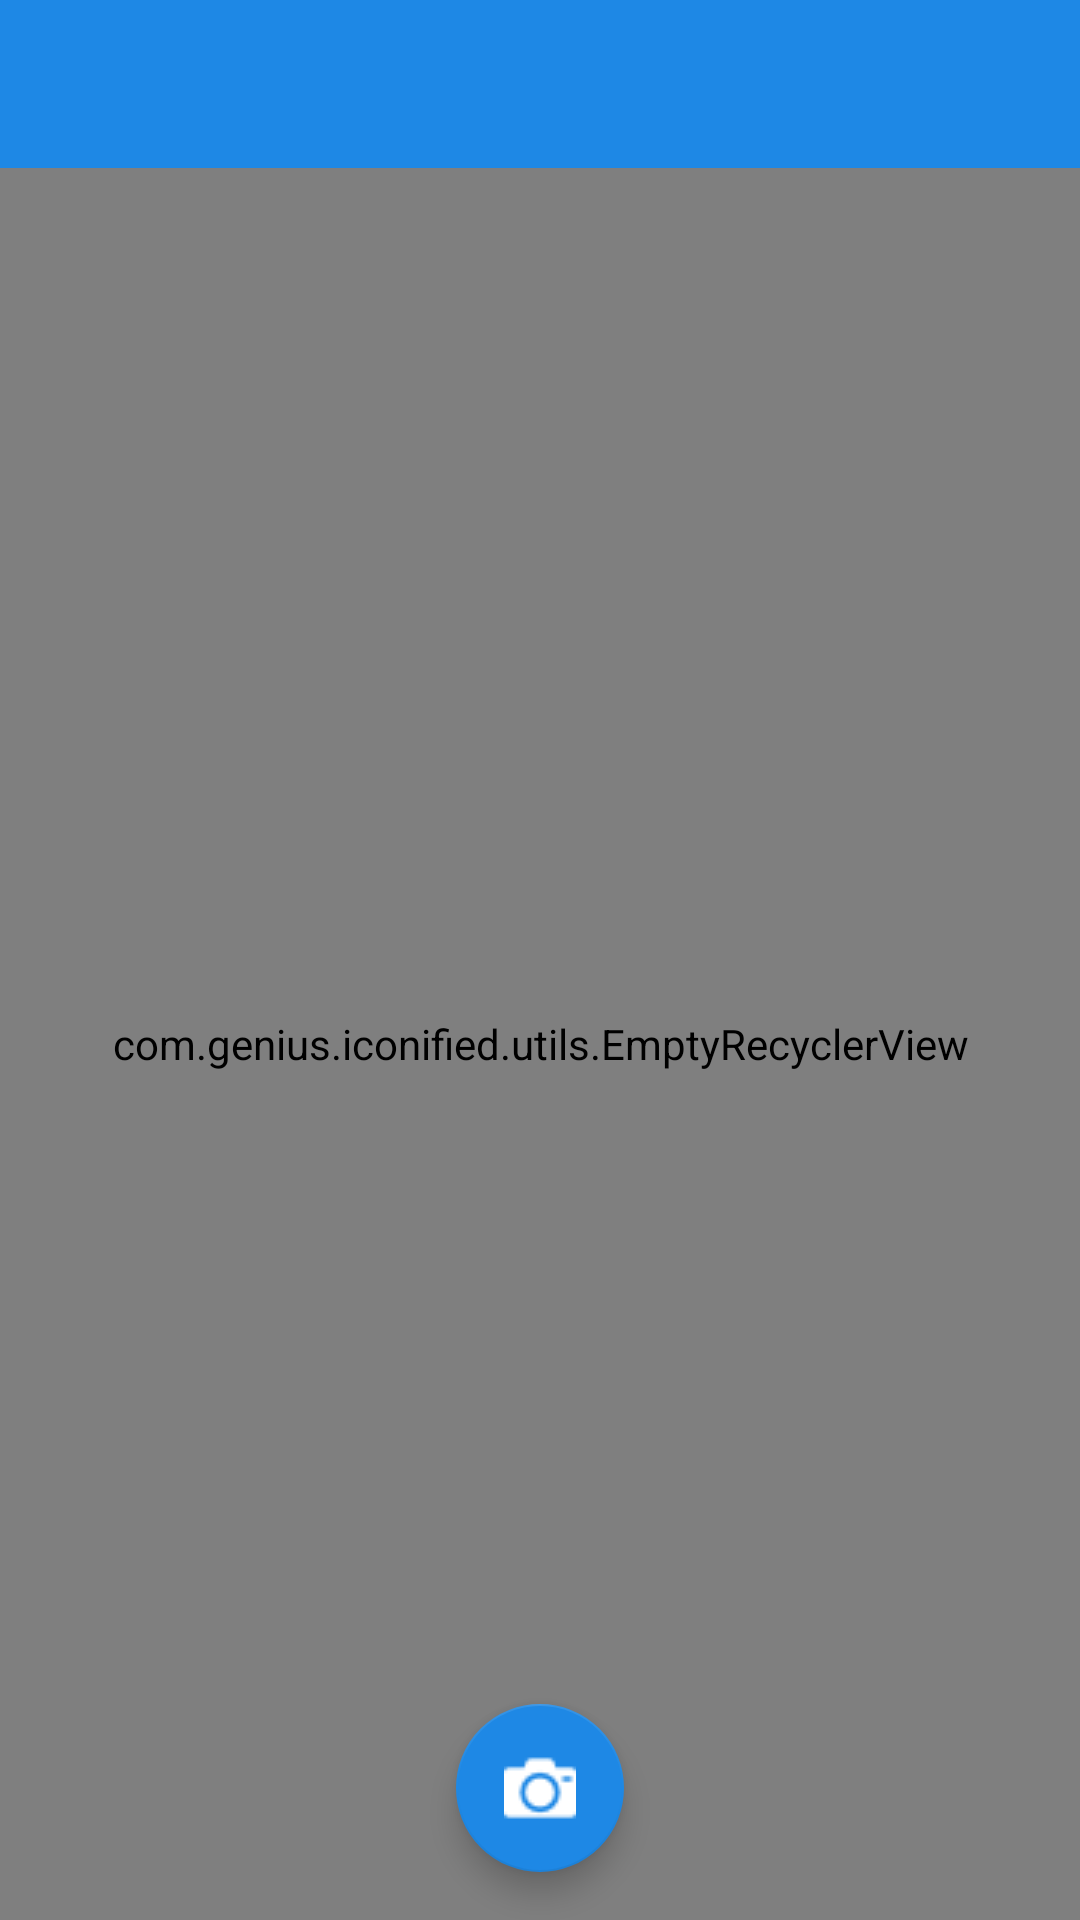

Reconstruct the res/layout file that produces this screen, plus the resources it refers to.
<!-- AndroidManifest.xml: application theme AppTheme -->
<!-- res/layout/activity_main.xml -->
<android.support.design.widget.CoordinatorLayout xmlns:android="http://schemas.android.com/apk/res/android"
    xmlns:app="http://schemas.android.com/apk/res-auto"
    android:id="@+id/coordinator_layout"
    android:layout_width="match_parent"
    android:layout_height="match_parent">

    <LinearLayout
        android:layout_width="match_parent"
        android:layout_height="match_parent"
        android:orientation="vertical">

        <include layout="@layout/toolbar" />

        <com.genius.iconified.utils.EmptyRecyclerView
            android:id="@+id/main_activity_recycler_view"
            android:layout_width="match_parent"
            android:padding="@dimen/layout_padding"
            android:layout_height="match_parent" />

        <ScrollView
            android:id="@+id/main_activity_hidden_layout"
            android:layout_width="match_parent"
            android:layout_height="match_parent"
            android:fillViewport="true">
            <LinearLayout
                android:id="@+id/activity_main_empty_layout"
                android:layout_width="match_parent"
                android:layout_height="match_parent"
                android:gravity="center_horizontal"
                android:padding="@dimen/layout_padding"
                android:orientation="vertical">

                <TextView
                    android:layout_width="wrap_content"
                    android:layout_height="wrap_content"
                    android:text="No recent searches"
                    android:textColor="@color/textColorPrimary"
                    android:textSize="22dp" />

                <ImageView
                    android:layout_width="wrap_content"
                    android:layout_height="160dp"
                    android:layout_marginTop="@dimen/layout_margin"
                    android:src="@drawable/no_recent_search" />
            </LinearLayout>
        </ScrollView>

    </LinearLayout>

    <android.support.design.widget.FloatingActionButton
        android:id="@+id/main_activity_fab"
        android:layout_width="wrap_content"
        android:layout_height="wrap_content"
        android:layout_gravity="bottom|center"
        android:layout_margin="@dimen/fab_margin"
        android:scaleType="center"
        android:src="@drawable/camera"
        android:tint="@color/white"
        app:fabSize="normal" />

</android.support.design.widget.CoordinatorLayout>
<!-- res/layout/toolbar.xml (included above) -->
<?xml version="1.0" encoding="utf-8"?>

<android.support.constraint.ConstraintLayout xmlns:android="http://schemas.android.com/apk/res/android"
    xmlns:app="http://schemas.android.com/apk/res-auto"
    android:layout_width="match_parent"
    android:layout_height="wrap_content">

    <android.support.design.widget.AppBarLayout
        android:id="@+id/appBarLayout"
        android:layout_width="match_parent"
        android:layout_height="wrap_content"
        android:fitsSystemWindows="true"
        android:theme="@style/ThemeOverlay.AppCompat.Dark.ActionBar">

        <android.support.v7.widget.Toolbar
            android:id="@+id/toolbar"
            android:layout_width="match_parent"
            android:layout_height="?attr/actionBarSize"
            app:theme="@style/ThemeOverlay.AppCompat.Dark.ActionBar">

            <TextView
                android:id="@+id/toolbar_title_textview"
                android:layout_width="wrap_content"
                android:layout_height="wrap_content"
                android:layout_gravity="center"
                android:textColor="@color/white"
                android:textSize="@dimen/toolbar_title_textsize" />
        </android.support.v7.widget.Toolbar>
    </android.support.design.widget.AppBarLayout>

</android.support.constraint.ConstraintLayout>
<!-- resources referenced by this layout -->
<resources>
  <color name="textColorPrimary">#000000</color>
  <color name="white">#FFFFFF</color>
  <dimen name="fab_margin">16dp</dimen>
  <dimen name="layout_margin">16dp</dimen>
  <dimen name="layout_padding">16dp</dimen>
  <dimen name="toolbar_title_textsize">20dp</dimen>
  <!-- drawable camera: png bitmap (drawable-v24, 557 bytes) -->
  <!-- drawable no_recent_search: png bitmap (drawable-v24, 13155 bytes) -->
  <style name="AppTheme" parent="Theme.AppCompat.Light.NoActionBar">
          
          <item name="colorPrimary">@color/colorPrimary</item>
          <item name="colorPrimaryDark">@color/colorPrimaryDark</item>
          <item name="colorAccent">@color/colorAccent</item>
      </style>
  <color name="colorPrimary">#1e88e5</color>
  <color name="colorPrimaryDark">#005cb2</color>
  <color name="colorAccent">#1e88e5</color>
</resources>
